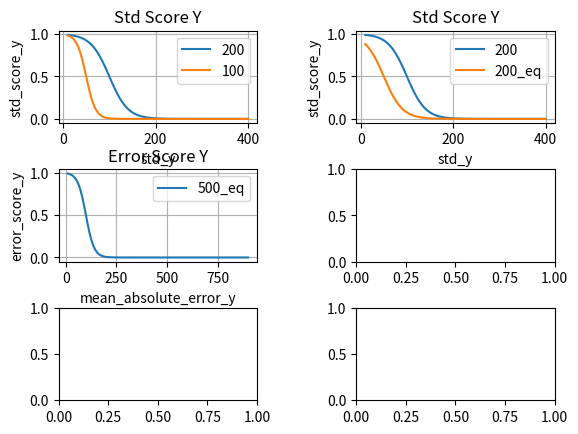

Source code (Python):
import numpy as np
import statistics
import matplotlib.pyplot as plt


def normalized_sigmoid_fkt(a, b, x):
    """
    Returns array of a horizontal mirrored normalized sigmoid function
    output between 0 and 1
    Function parameters a = center; b = width
    """
    s = 1 / (1 + np.exp(b * (a - x)))
    return s


fig, ((ax1, ax2), (ax3, ax4), (ax5, ax6)) = plt.subplots(3, 2)
plt.subplots_adjust(wspace=.5)
plt.subplots_adjust(hspace=.5)

std_y = np.linspace(10, 400, 100)
std_score_y = normalized_sigmoid_fkt(-0.5, 10, -std_y / 200)
ax1.plot(std_y, std_score_y, label='200')

std_y = np.linspace(10, 400, 100)
std_score_y = normalized_sigmoid_fkt(-0.5, 10, -std_y / 100)
ax1.plot(std_y, std_score_y, label='100')

ax1.set_title('Std Score Y')
ax1.set_ylabel('std_score_y')
ax1.set_xlabel('std_y')
ax1.legend()
ax1.grid()

std_y = np.linspace(10, 400, 100)
std_score_y = normalized_sigmoid_fkt(-0.5, 10, -std_y / 200)
ax2.plot(std_y, std_score_y, label='200')

std_y = np.linspace(10, 400, 100)
std_score_y = normalized_sigmoid_fkt(50, -0.05, std_y)
ax2.plot(std_y, std_score_y, label='200_eq')

ax2.set_title('Std Score Y')
ax2.set_ylabel('std_score_y')
ax2.set_xlabel('std_y')
ax2.legend()
ax2.grid()

mean_absolute_error_y = np.linspace(10, 900, 100)
# error_score_y = normalized_sigmoid_fkt(-0.5, 10, -mean_absolute_error_y / 500)
# ax3.plot(mean_absolute_error_y, error_score_y, label='500')

error_score_y = normalized_sigmoid_fkt(100, -0.05, mean_absolute_error_y)
ax3.plot(mean_absolute_error_y, error_score_y, label='500_eq')

ax3.set_title('Error Score Y')
ax3.set_ylabel('error_score_y')
ax3.set_xlabel('mean_absolute_error_y')
ax3.legend()
ax3.grid()

# hit_rate = np.linspace(0, 1, 100)
# error_hit_rate = normalized_sigmoid_fkt(0.5, 10, hit_rate)
# ax4.plot(hit_rate, error_hit_rate, label='500')
#
# ax4.set_title('Error Score Y')
# ax4.set_ylabel('error_score_y')
# ax4.set_xlabel('mean_absolute_error_y')
# ax4.legend()
# ax4.grid()
#
# error_score = error_score_y
plt.show()
